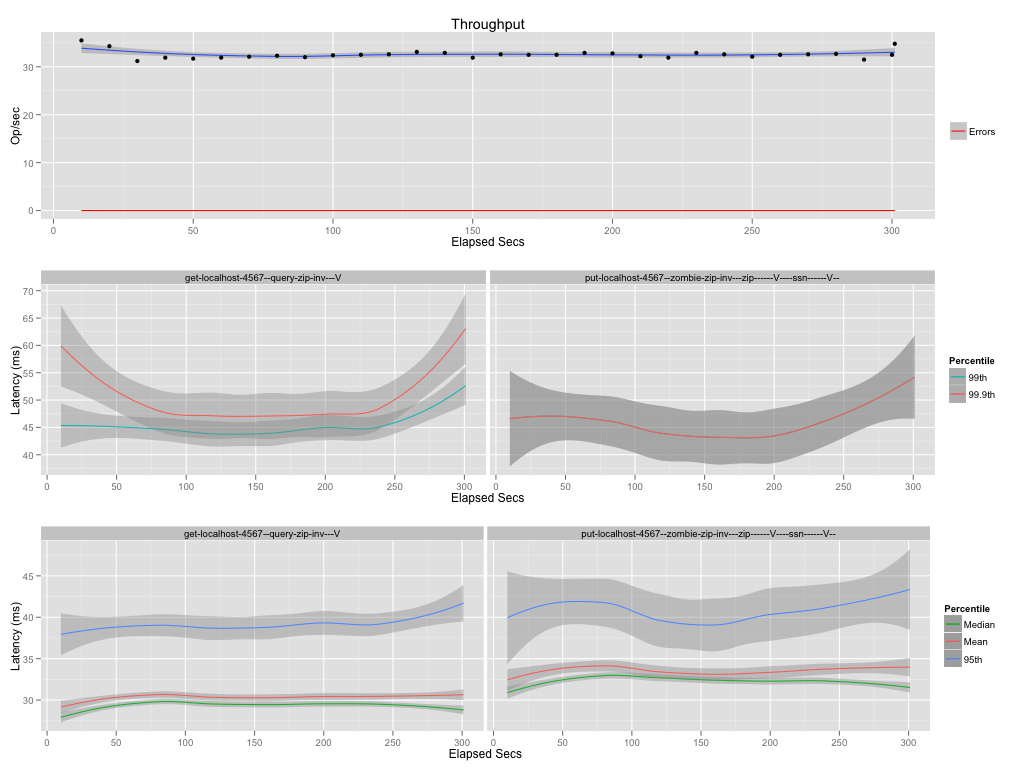

The data file committed next to this chart (first rows):
elapsed, window, total, successful, failed
10, 10, 355, 355, 0
20, 10, 343, 343, 0
30, 10, 312, 312, 0
40, 10, 319, 319, 0
50, 9.999, 317, 317, 0
60, 9.999, 319, 319, 0
70, 10, 321, 321, 0
80, 9.999, 323, 323, 0
90, 10, 320, 320, 0
100, 10, 324, 324, 0
110, 10, 325, 325, 0
120, 9.999, 326, 326, 0
130, 9.999, 331, 331, 0
140, 10, 329, 329, 0
150, 10, 319, 319, 0
160, 9.998, 326, 326, 0
170, 10, 325, 325, 0
180, 10, 325, 325, 0
190, 10, 329, 329, 0
200, 10, 328, 328, 0
210, 10, 322, 322, 0
220, 9.998, 319, 319, 0
230, 10, 329, 329, 0
240, 10, 326, 326, 0
250, 9.999, 321, 321, 0
260, 10, 325, 325, 0
270, 9.998, 326, 326, 0
280, 10, 327, 327, 0
290, 10, 315, 315, 0
300, 10, 325, 325, 0
301, 1.006, 35, 35, 0
